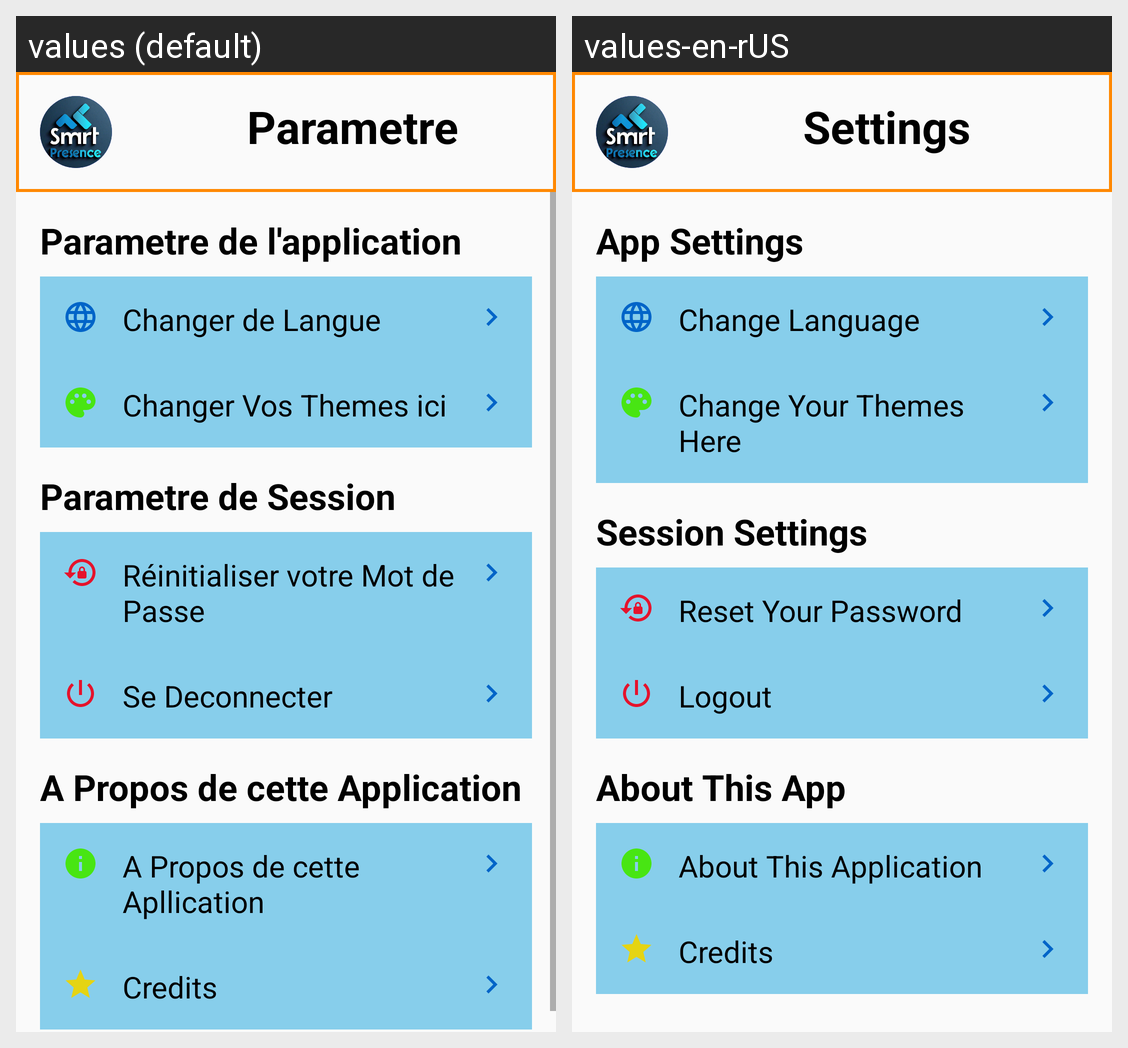

Translations of the strings shown on this Android screen, per locale in the grid:
Android screen res/layout/fragment_settings.xml rendered under 2 locales, left to right: values (default), values-en-rUS. Device: Nexus 5 (rendered at 1080×1920; each locale shown at half size, 540×960, under a caption strip naming it); theme AppTheme.
Strings drawn on this screen, with the default value and each locale's value (text and hints the layout hard-codes, and strings that could not be matched under every locale, appear in the picture but are not listed):

parametre
  values: Parametre
  values-en-rUS: Settings

apparameter
  values: Parametre de l'application
  values-en-rUS: App Settings

langue
  values: Changer de Langue
  values-en-rUS: Change Language

theme
  values: Changer Vos Themes ici
  values-en-rUS: Change Your Themes Here

session
  values: Parametre de Session
  values-en-rUS: Session Settings

reset
  values: Réinitialiser votre Mot de Passe
  values-en-rUS: Reset Your Password

logout
  values: Se Deconnecter
  values-en-rUS: Logout

aprpos
  values: A Propos de cette Application
  values-en-rUS: About This App

apport
  values: A Propos de cette Apllication
  values-en-rUS: About This Application

creditt
  values: Credits
  values-en-rUS: Credits
